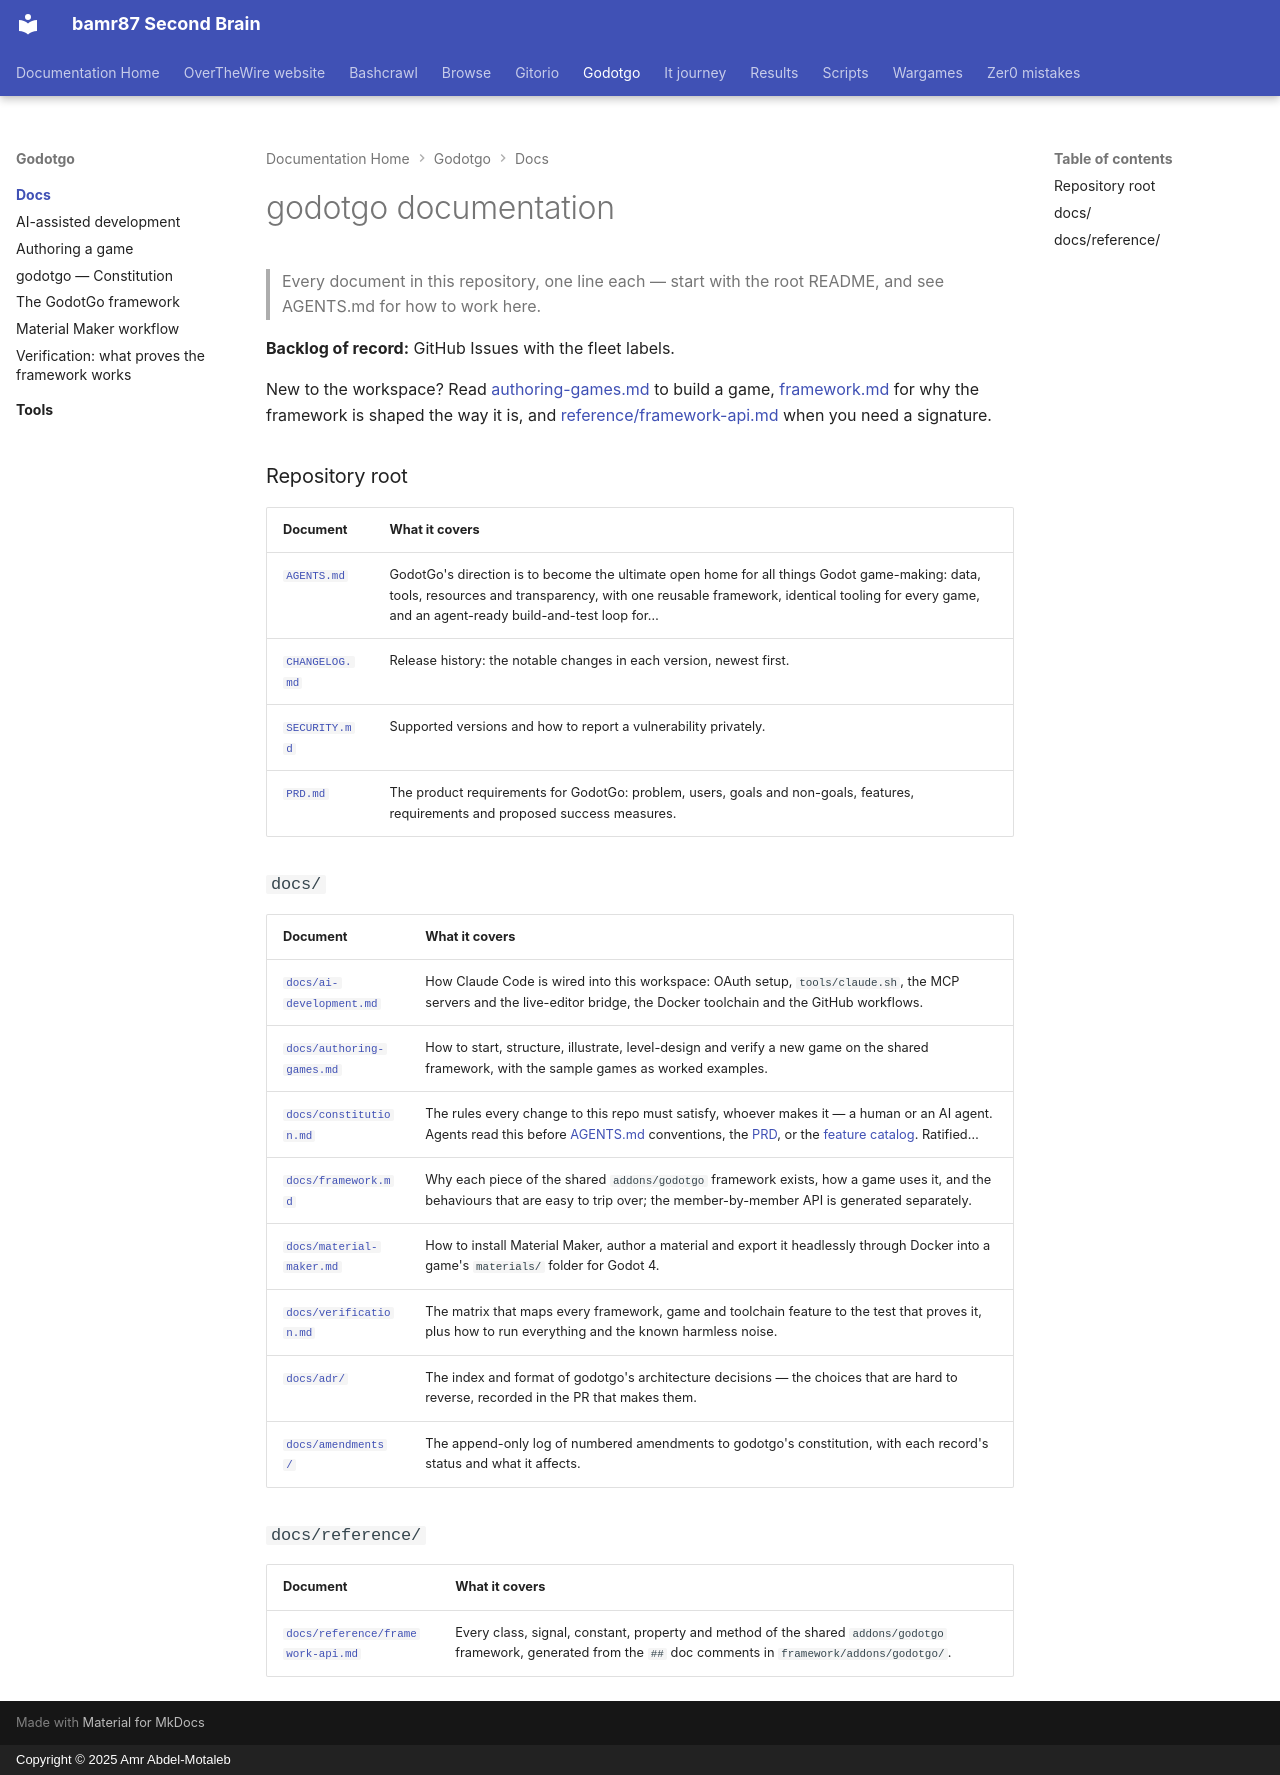

repository: bamr87/README · page: godotgo/docs/index.html · generator: mkdocs · copyright: Copyright © 2025 Amr Abdel-Motaleb

---
source_file: docs/README.md
source_repo: bamr87/godotgo
source_url: https://github.com/bamr87/godotgo/blob/main/docs/README.md
title: godotgo documentation
---
# godotgo documentation

> Every document in this repository, one line each — start with the root README, and see AGENTS.md for how to work here.

**Backlog of record:** GitHub Issues with the fleet labels.

New to the workspace? Read [authoring-games.md](authoring-games.md) to build a game, [framework.md](framework.md) for why the framework is shaped the way it is, and [reference/framework-api.md](reference/framework-api.md) when you need a signature.

### Repository root

| Document | What it covers |
| --- | --- |
| [`AGENTS.md`](../AGENTS.md) | GodotGo's direction is to become the ultimate open home for all things Godot game-making: data, tools, resources and transparency, with one reusable framework, identical tooling for every game, and an agent-ready build-and-test loop for… |
| [`CHANGELOG.md`](../CHANGELOG.md) | Release history: the notable changes in each version, newest first. |
| [`SECURITY.md`](../SECURITY.md) | Supported versions and how to report a vulnerability privately. |
| [`PRD.md`](../PRD.md) | The product requirements for GodotGo: problem, users, goals and non-goals, features, requirements and proposed success measures. |

### `docs/`

| Document | What it covers |
| --- | --- |
| [`docs/ai-development.md`](ai-development.md) | How Claude Code is wired into this workspace: OAuth setup, `tools/claude.sh`, the MCP servers and the live-editor bridge, the Docker toolchain and the GitHub workflows. |
| [`docs/authoring-games.md`](authoring-games.md) | How to start, structure, illustrate, level-design and verify a new game on the shared framework, with the sample games as worked examples. |
| [`docs/constitution.md`](constitution.md) | The rules every change to this repo must satisfy, whoever makes it — a human or an AI agent. Agents read this before [AGENTS.md](../AGENTS.md) conventions, the [PRD](../PRD.md), or the [feature catalog](../features/features.yml). Ratified… |
| [`docs/framework.md`](framework.md) | Why each piece of the shared `addons/godotgo` framework exists, how a game uses it, and the behaviours that are easy to trip over; the member-by-member API is generated separately. |
| [`docs/material-maker.md`](material-maker.md) | How to install Material Maker, author a material and export it headlessly through Docker into a game's `materials/` folder for Godot 4. |
| [`docs/verification.md`](verification.md) | The matrix that maps every framework, game and toolchain feature to the test that proves it, plus how to run everything and the known harmless noise. |
| [`docs/adr/`](adr/README.md) | The index and format of godotgo's architecture decisions — the choices that are hard to reverse, recorded in the PR that makes them. |
| [`docs/amendments/`](amendments/README.md) | The append-only log of numbered amendments to godotgo's constitution, with each record's status and what it affects. |

### `docs/reference/`

| Document | What it covers |
| --- | --- |
| [`docs/reference/framework-api.md`](reference/framework-api.md) | Every class, signal, constant, property and method of the shared `addons/godotgo` framework, generated from the `##` doc comments in `framework/addons/godotgo/`. |
